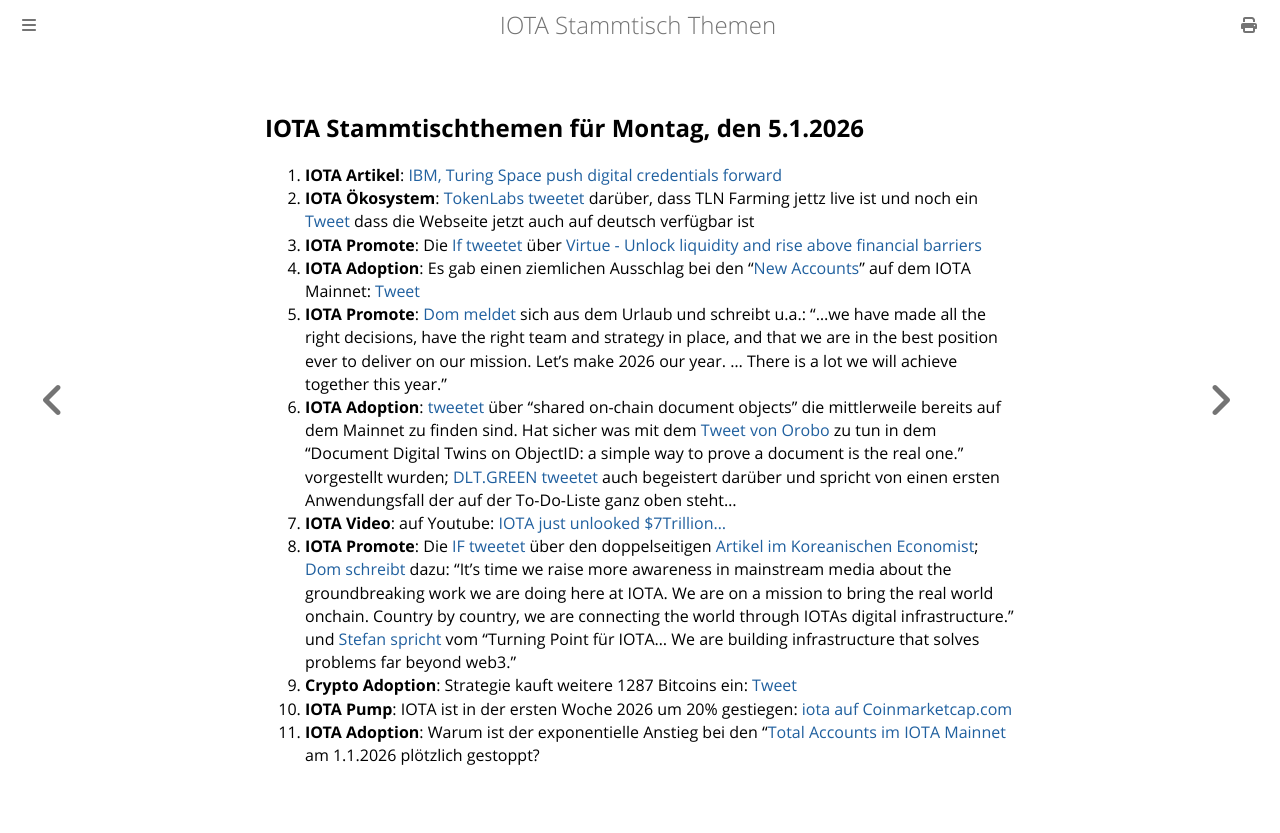

repository: iota-community/community-events · page: stammtisch/2026-01-05/index.html · generator: mdbook

## IOTA Stammtischthemen für Montag, den 5.1.2026

1. **IOTA Artikel**: [IBM, Turing Space push digital credentials forward](https://www.scworld.com/brief/ibm-turing-space-push-digital-credentials-forward)
2. **IOTA Ökosystem**: [TokenLabs tweetet](https://x.com/TokenLabsX/status/2007450993772970026?s=20) darüber, dass TLN Farming jettz live ist und noch ein [Tweet](https://x.com/TokenLabsX/status/2007898683703234699?s=20) dass die Webseite jetzt auch auf deutsch verfügbar ist
3. **IOTA Promote**: Die [If tweetet](https://x.com/iota/status/2007406588194140484?s=20) über [Virtue - Unlock liquidity and rise above financial barriers](https://www.iota.org/learn/showcases/virtue)
4. **IOTA Adoption**: Es gab einen ziemlichen Ausschlag bei den "[New Accounts](https://iotascan.com/mainnet/analytics/accounts/new%20accounts)" auf dem IOTA Mainnet: [Tweet](https://x.com/whatmicha/status/2007092808268845088?s=20)
5. **IOTA Promote**: [Dom meldet](https://x.com/DomSchiener/status/2007776543481713049?s=20) sich aus dem Urlaub und schreibt u.a.: "...we have made all the right decisions, have the right team and strategy in place, and that we are in the best position ever to deliver on our mission. Let's make 2026 our year. ... There is a lot we will achieve together this year."
6. **IOTA Adoption**: [tweetet](https://x.com/whatmicha/status/2006859714080956919?s=20) über "shared on-chain document objects" die mittlerweile bereits auf dem Mainnet zu finden sind. Hat sicher was mit dem [Tweet von Orobo](https://x.com/ObjectID_io/status/2006038352701641024?s=20) zu tun in dem "Document Digital Twins on ObjectID: a simple way to prove a document is the real one." vorgestellt wurden; [DLT.GREEN tweetet](https://x.com/dlt_green/status/2006042183455953351?s=20) auch begeistert darüber und spricht von einen ersten Anwendungsfall der auf der To-Do-Liste ganz oben steht...
7. **IOTA Video**: auf Youtube: [IOTA just unlooked $7Trillion...](https://www.youtube.com/embed/CInTXiSY_Ak?autoplay=1&auto_play=true)
8. **IOTA Promote**: Die [IF tweetet](https://x.com/iota/status/2008112443491307608?s=20) über den doppelseitigen [Artikel im Koreanischen Economist](https://economist.co.kr/article/view/ecn202512310001); [Dom schreibt](https://x.com/DomSchiener/status/2008115138499355018?s=20) dazu: "It's time we raise more awareness in mainstream media about the groundbreaking work we are doing here at IOTA. We are on a mission to bring the real world onchain. Country by country, we are connecting the world through IOTAs digital infrastructure." und [Stefan spricht](https://x.com/iota_penguin/status/2008115330065870954?s=20) vom "Turning Point für IOTA... We are building infrastructure that solves problems far beyond web3."
9. **Crypto Adoption**: Strategie kauft weitere 1287 Bitcoins ein: [Tweet](https://x.com/saylor/status/2008162324100640955?s=20)
10. **IOTA Pump**: IOTA ist in der ersten Woche 2026 um 20% gestiegen: [iota auf Coinmarketcap.com](https://coinmarketcap.com/de/currencies/iota/)
11. **IOTA Adoption**: Warum ist der exponentielle Anstieg bei den "[Total Accounts im IOTA Mainnet](https://iotascan.com/mainnet/analytics/accounts/total%20accounts) am 1.1.2026 plötzlich gestoppt?
